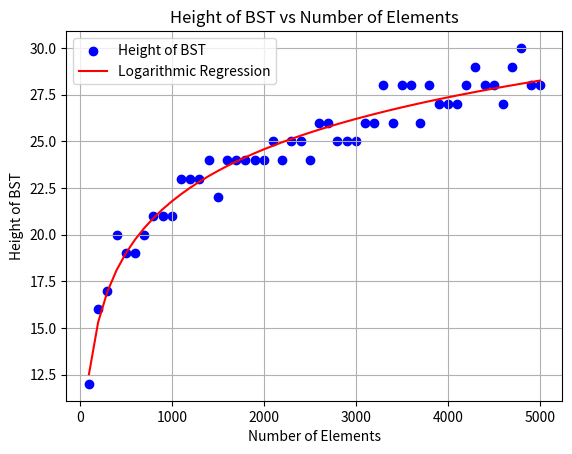

Here is the Python script that generated this plot:
import random
import matplotlib.pyplot as plt
import numpy as np
from collections import deque

class TreeNode:
    def __init__(self, key):
        self.left = None
        self.right = None
        self.val = key

class BinarySearchTree:
    def __init__(self):
        self.root = None

    def insert(self, key):
        if self.root is None:
            self.root = TreeNode(key)
        else:
            self._insert(self.root, key)

    def _insert(self, node, key):
        if key < node.val:
            if node.left is None:
                node.left = TreeNode(key)
            else:
                self._insert(node.left, key)
        else:
            if node.right is None:
                node.right = TreeNode(key)
            else:
                self._insert(node.right, key)

    def height(self):
        return self._height(self.root)

    def _height(self, node):
        if node is None:
            return 0
        else:
            left_height = self._height(node.left)
            right_height = self._height(node.right)
            return max(left_height, right_height) + 1

def generate_data(num_trials=10):
    sizes = []
    heights = []
    for size in range(100, 5001, 100):
        heights_list = []
        for _ in range(num_trials):
            bst = BinarySearchTree()
            random_elements = random.sample(range(1, 10000), size)
            for elem in random_elements:
                bst.insert(elem)
            heights_list.append(bst.height())
        median_height = int(np.median(heights_list))
        sizes.append(size)
        heights.append(median_height)
    return sizes, heights

sizes, heights = generate_data()
log_sizes = np.log(sizes)
coefficients = np.polyfit(log_sizes, heights, 1)
regression_line = coefficients[0] * log_sizes + coefficients[1]
plt.scatter(sizes, heights, label='Height of BST', color='blue')
plt.plot(sizes, regression_line, color='red', label='Logarithmic Regression')
plt.xlabel('Number of Elements')
plt.ylabel('Height of BST')
plt.title('Height of BST vs Number of Elements')
plt.legend()
plt.grid(True)
plt.show()

print(f"Формула регрессии: y = {coefficients[0]:.2f} * log(n) + {coefficients[1]:.2f}")
